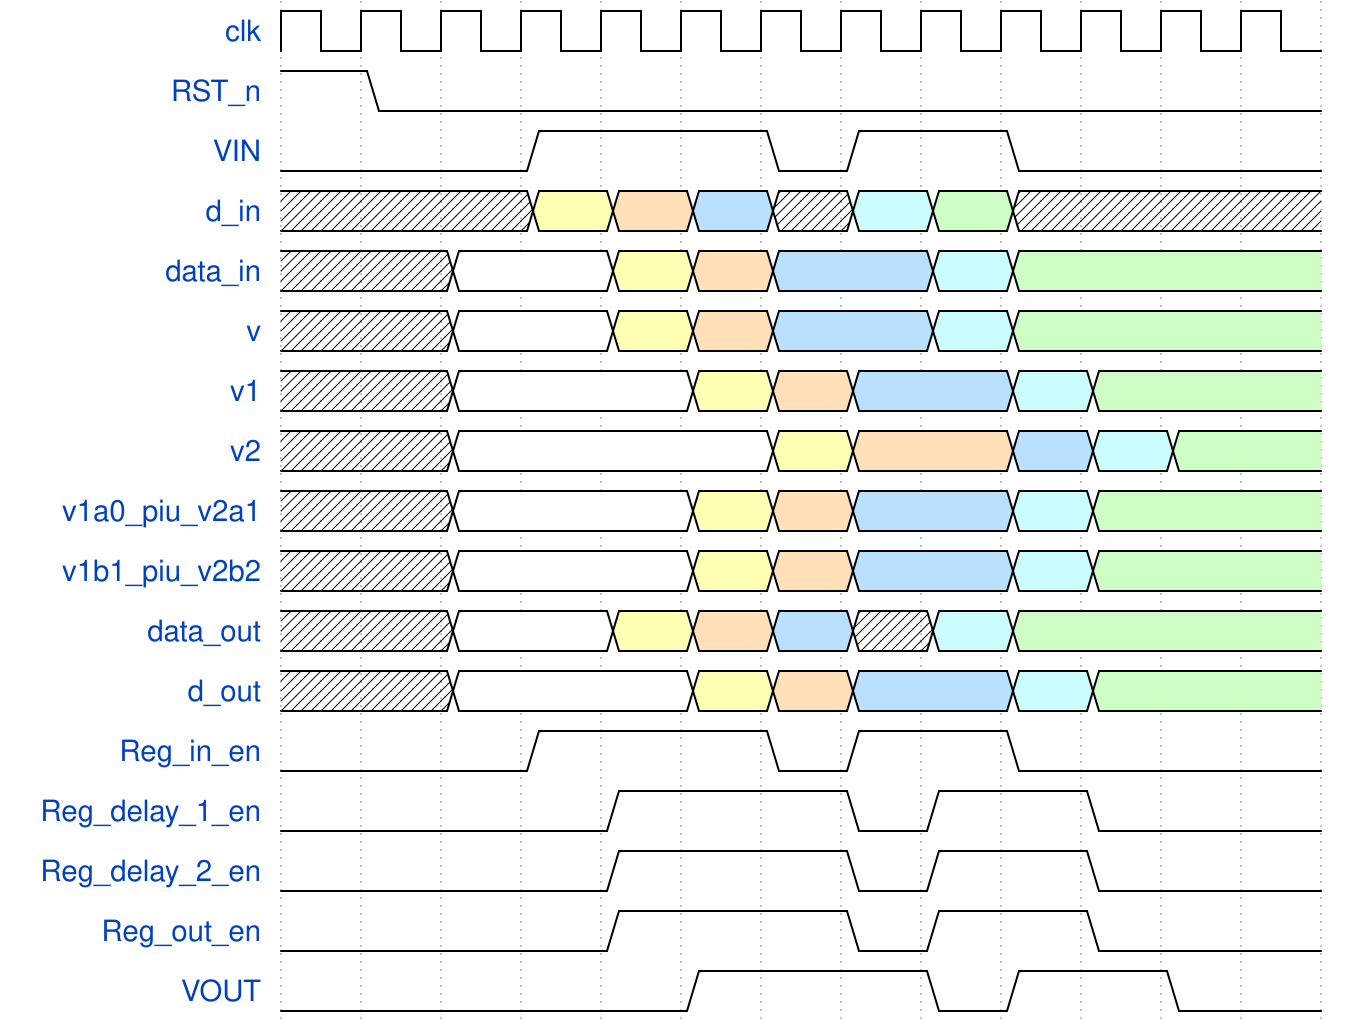

Write the WaveJSON whose rendering is this waveform diagram.

{signal: [
  {name: 'clk',   			wave: 'p............'},
  {name: 'RST_n', 			wave: '10...........'},
  {name: 'VIN',        		wave: '0..1..01.0...'},
  {name: 'd_in', 			wave: 'x..345x67x...', data: []},
  {name: 'data_in', 		wave: 'x.2.345.67...', data: []},
  {name: 'v', 		    	wave: 'x.2.345.67...', data: []},
  {name: 'v1', 		    	wave: 'x.2..345.67..', data: []},
  {name: 'v2', 		    	wave: 'x.2...34.567.', data: []},
  {name: 'v1a0_piu_v2a1', 	wave: 'x.2..345.67..', data: []},
  {name: 'v1b1_piu_v2b2',   wave: 'x.2..345.67..', data: []},
  {name: 'data_out', 	    wave: 'x.2.345x67...', data: []},
  {name: 'd_out', 		    wave: 'x.2..345.67..', data: []},
  {name: 'Reg_in_en',   	wave: '0..1..01.0...'},
  {name: 'Reg_delay_1_en',  wave: '0...1..01.0..'},
  {name: 'Reg_delay_2_en',  wave: '0...1..01.0..'},
  {name: 'Reg_out_en',      wave: '0...1..01.0..'},
  {name: 'VOUT',   			wave: '0....1..01.0.'},
 
]}
